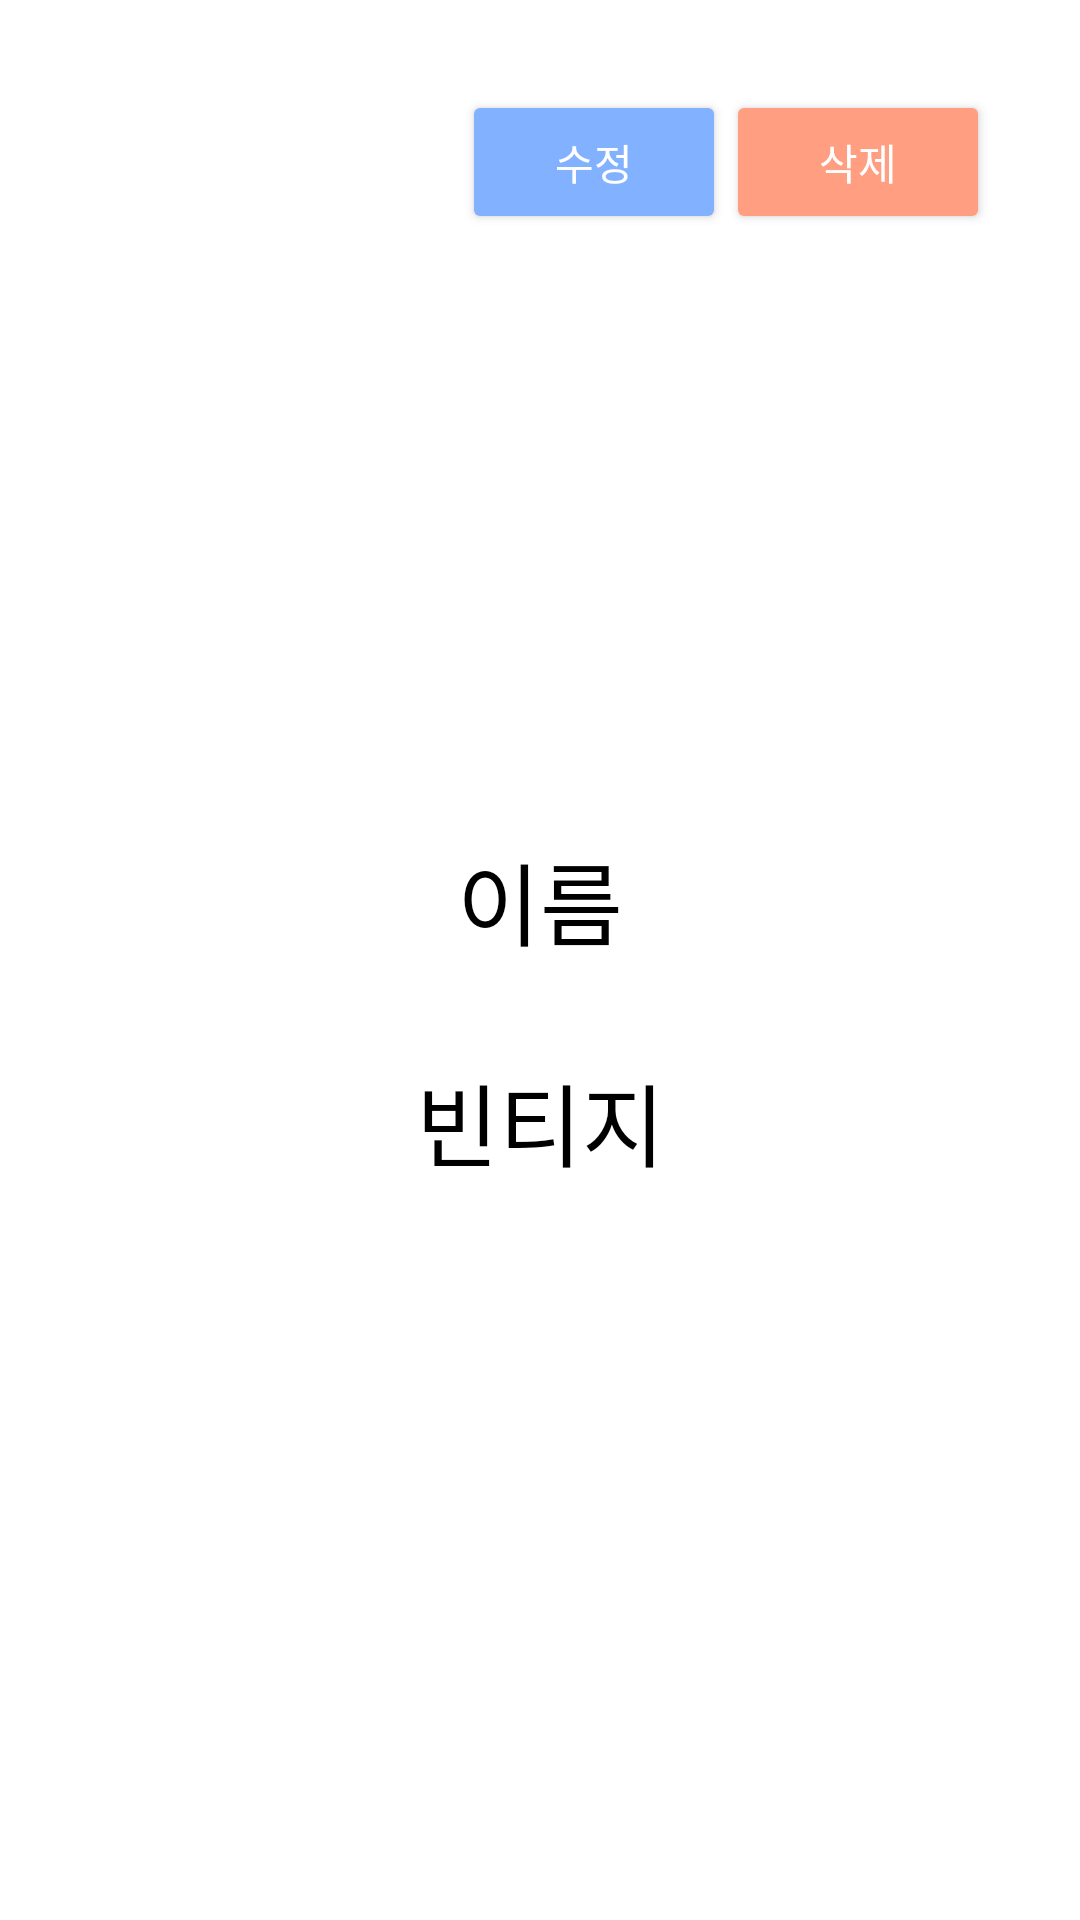

The Android layout XML behind this screen, and the referenced resources:
<!-- AndroidManifest.xml: application theme Theme.Design.NoActionBar -->
<!-- res/layout/drink_info.xml -->
<?xml version="1.0" encoding="utf-8"?>
<layout xmlns:tools="http://schemas.android.com/tools"
    xmlns:android="http://schemas.android.com/apk/res/android"
    xmlns:app="http://schemas.android.com/apk/res-auto">
    <data>
        <variable
            name="vm"
            type="com.z0o0a.mvvmtest.viewmodel.DrinkInfoVM" />
    </data>

    <androidx.constraintlayout.widget.ConstraintLayout
        android:layout_width="match_parent"
        android:layout_height="match_parent"
        android:background="@color/white">

        <TextView
            android:id="@+id/drink_name"
            android:layout_width="wrap_content"
            android:layout_height="wrap_content"
            android:layout_marginTop="200dp"
            android:text="이름"
            android:textColor="@color/black"
            android:textSize="30dp"
            app:layout_constraintEnd_toEndOf="parent"
            app:layout_constraintStart_toStartOf="parent"
            app:layout_constraintTop_toBottomOf="@+id/btn_modify" />

        <TextView
            android:id="@+id/drink_vintage"
            android:layout_width="wrap_content"
            android:layout_height="wrap_content"
            android:layout_marginTop="30dp"
            android:text="빈티지"
            android:textColor="@color/black"
            android:textSize="30dp"
            app:layout_constraintEnd_toEndOf="@+id/drink_name"
            app:layout_constraintStart_toStartOf="@+id/drink_name"
            app:layout_constraintTop_toBottomOf="@+id/drink_name" />

        <Button
            android:id="@+id/btn_del"
            android:layout_width="wrap_content"
            android:layout_height="wrap_content"
            android:layout_marginTop="30dp"
            android:layout_marginEnd="30dp"
            android:backgroundTint="#FF9E80"
            android:text="삭제"
            app:layout_constraintEnd_toEndOf="parent"
            app:layout_constraintTop_toTopOf="parent" />

        <Button
            android:id="@+id/btn_modify"
            android:layout_width="wrap_content"
            android:layout_height="wrap_content"
            android:backgroundTint="#82B1FF"
            android:text="수정"
            app:layout_constraintBottom_toBottomOf="@+id/btn_del"
            app:layout_constraintEnd_toStartOf="@+id/btn_del"
            app:layout_constraintTop_toTopOf="@+id/btn_del" />

        <Button
            android:id="@+id/btn_modify_save"
            android:layout_width="wrap_content"
            android:layout_height="wrap_content"
            android:layout_marginTop="30dp"
            android:layout_marginEnd="30dp"
            android:backgroundTint="#82B1FF"
            android:text="저장"
            android:visibility="gone"
            app:layout_constraintEnd_toEndOf="parent"
            app:layout_constraintTop_toTopOf="parent" />

    </androidx.constraintlayout.widget.ConstraintLayout>
</layout>
<!-- resources referenced by this layout -->
<resources>

  <!-- not gathered from this repository: default colours our renderer supplied (Android Studio template values) -->
  <color name="black">#FF000000</color>
  <color name="white">#FFFFFFFF</color>
</resources>
